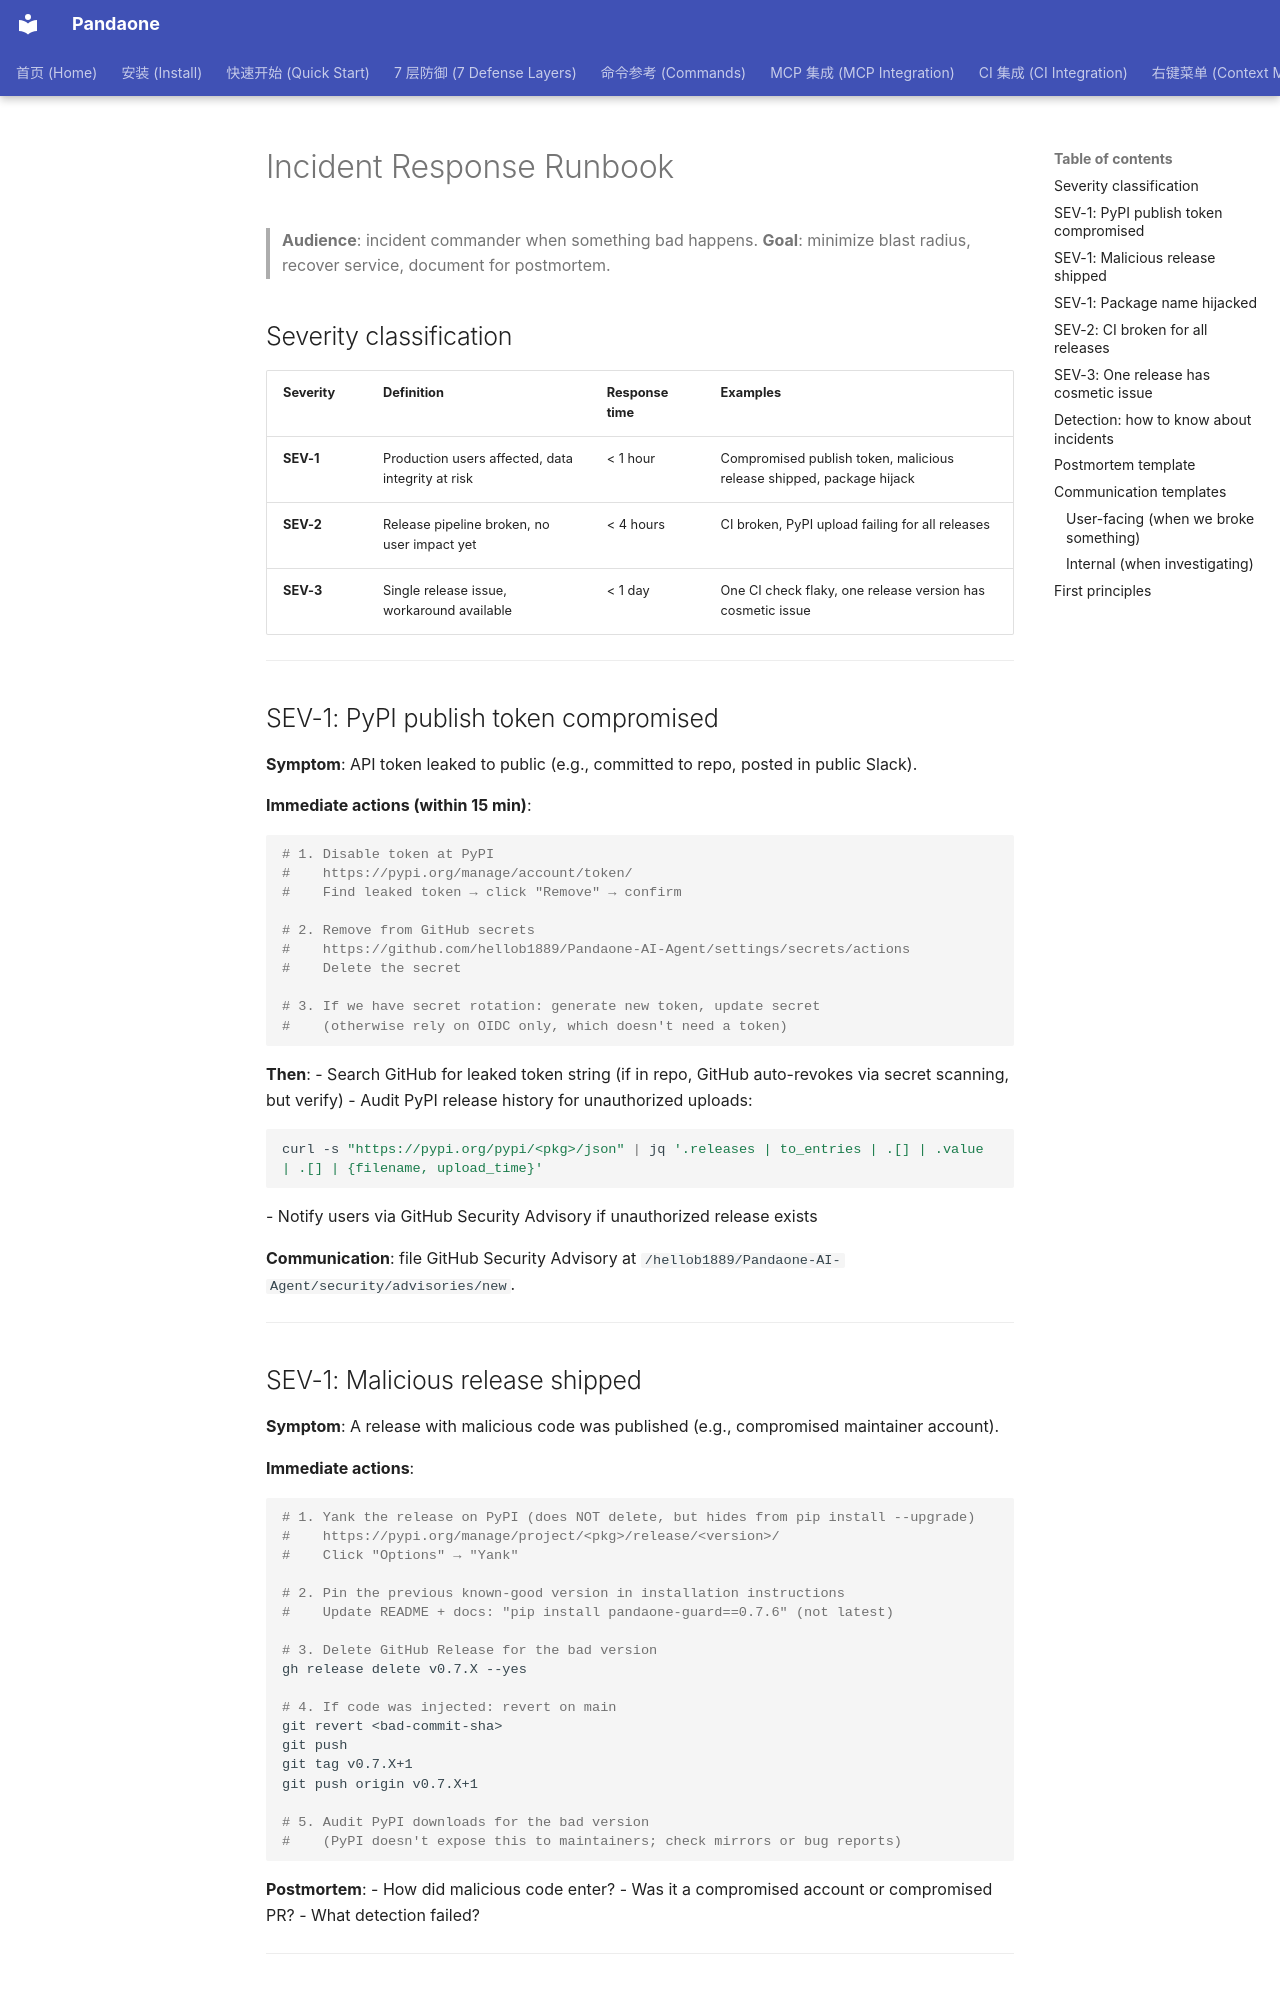

repository: hellob1889/PandaX · page: runbook/incident-response/index.html · generator: mkdocs

# Incident Response Runbook

> **Audience**: incident commander when something bad happens.
> **Goal**: minimize blast radius, recover service, document for postmortem.

## Severity classification

| Severity | Definition | Response time | Examples |
|---|---|---|---|
| **SEV-1** | Production users affected, data integrity at risk | < 1 hour | Compromised publish token, malicious release shipped, package hijack |
| **SEV-2** | Release pipeline broken, no user impact yet | < 4 hours | CI broken, PyPI upload failing for all releases |
| **SEV-3** | Single release issue, workaround available | < 1 day | One CI check flaky, one release version has cosmetic issue |

---

## SEV-1: PyPI publish token compromised

**Symptom**: API token leaked to public (e.g., committed to repo, posted in public Slack).

**Immediate actions (within 15 min)**:

```bash
# 1. Disable token at PyPI
#    https://pypi.org/manage/account/token/
#    Find leaked token → click "Remove" → confirm

# 2. Remove from GitHub secrets
#    https://github.com/hellob1889/Pandaone-AI-Agent/settings/secrets/actions
#    Delete the secret

# 3. If we have secret rotation: generate new token, update secret
#    (otherwise rely on OIDC only, which doesn't need a token)
```

**Then**:
- Search GitHub for leaked token string (if in repo, GitHub auto-revokes via secret scanning, but verify)
- Audit PyPI release history for unauthorized uploads:
  ```bash
  curl -s "https://pypi.org/pypi/<pkg>/json" | jq '.releases | to_entries | .[] | .value | .[] | {filename, upload_time}'
  ```
- Notify users via GitHub Security Advisory if unauthorized release exists

**Communication**: file GitHub Security Advisory at `/hellob1889/Pandaone-AI-Agent/security/advisories/new`.

---
